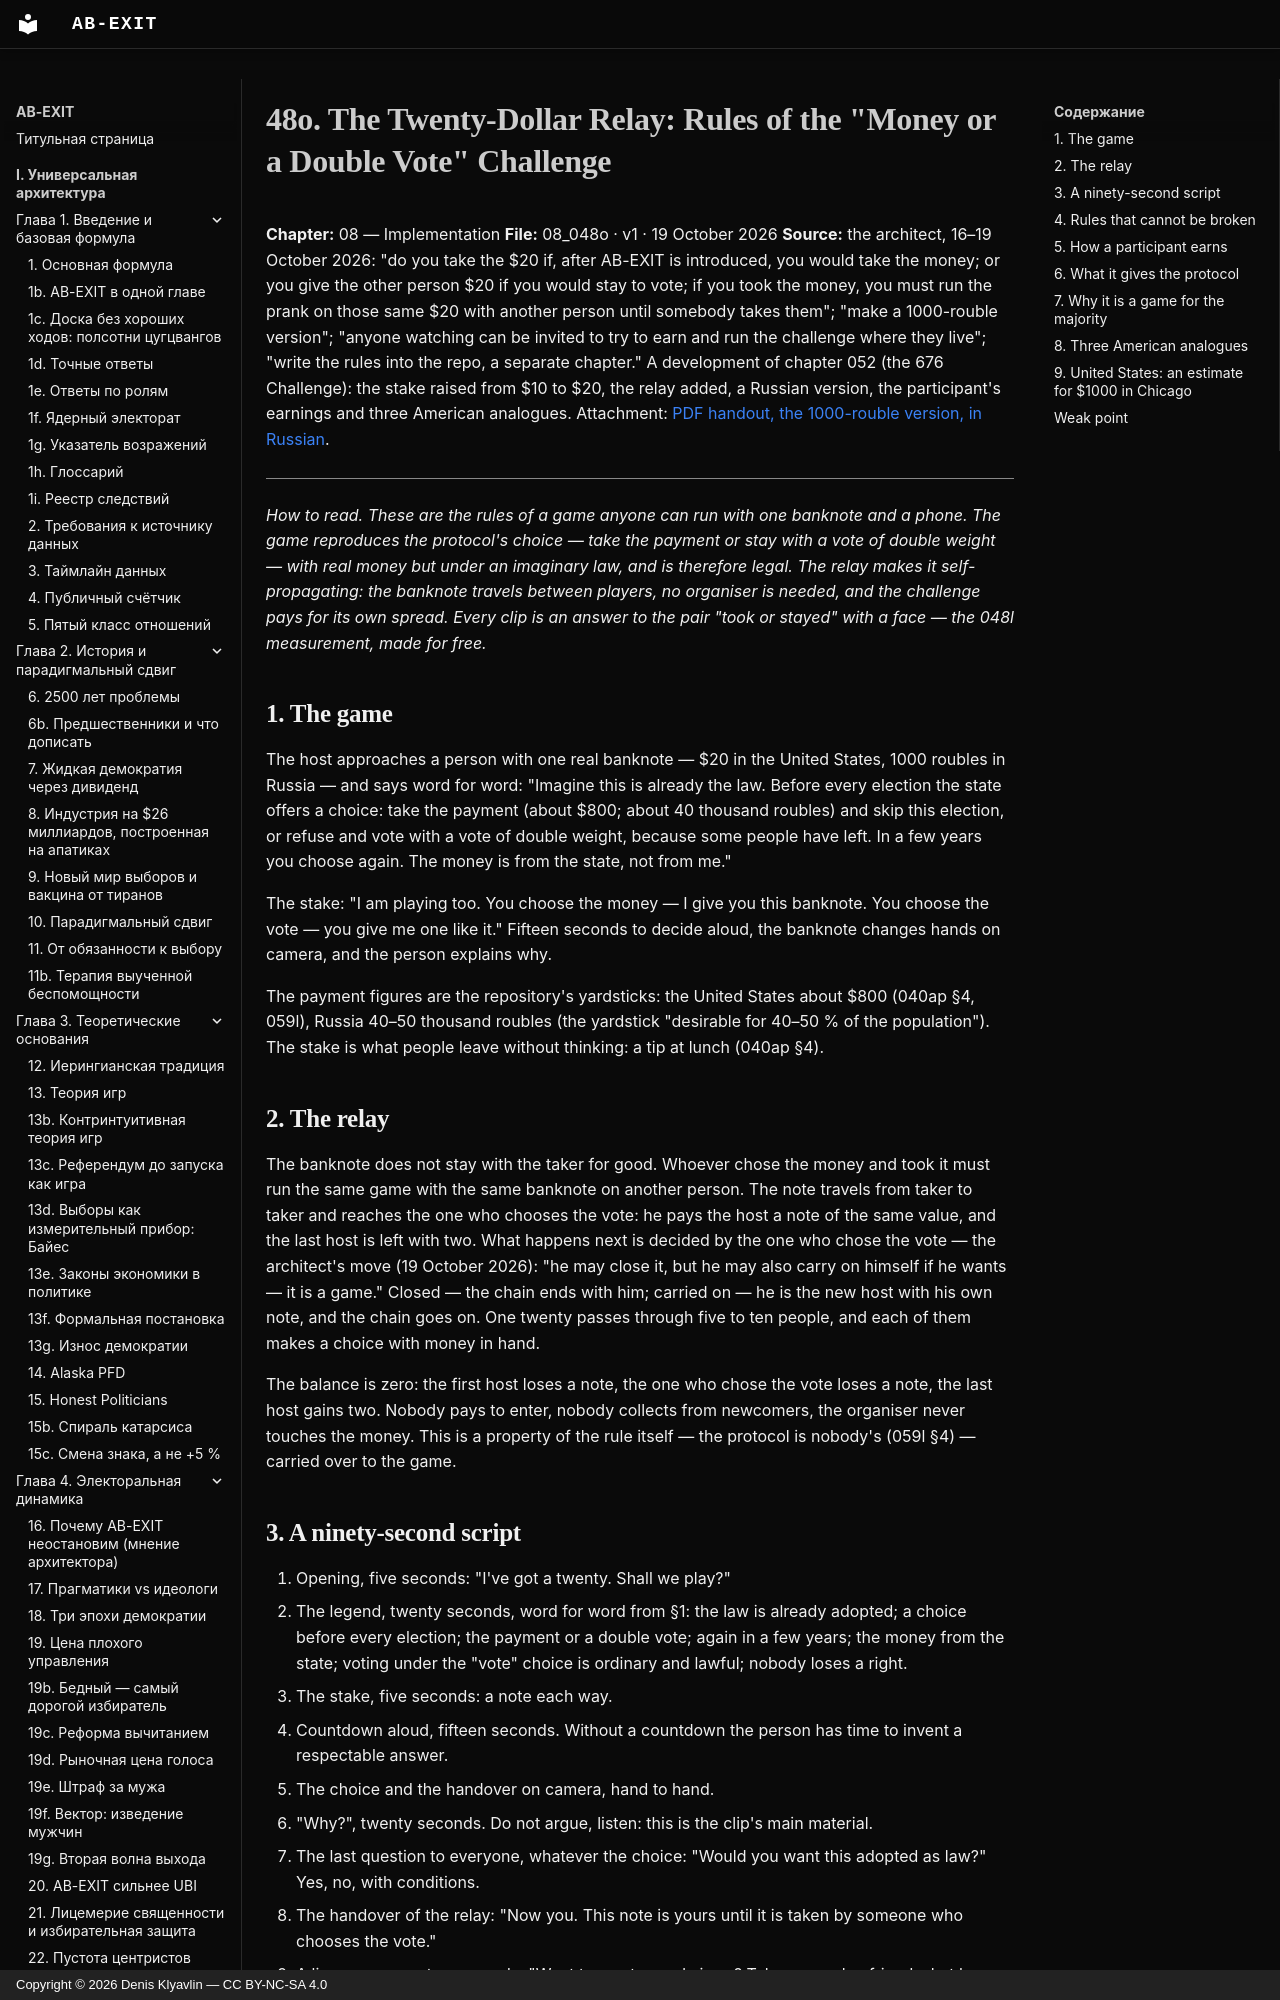

repository: Denis-Kliavlin/ab-exit · page: 08-implementation/048o-relay-challenge.en/index.html · generator: mkdocs · copyright: Copyright © 2026 Denis Klyavlin — CC BY-NC-SA 4.0

# 48o. The Twenty-Dollar Relay: Rules of the "Money or a Double Vote" Challenge

**Chapter:** 08 — Implementation
**File:** 08_048o · v1 · 19 October 2026
**Source:** the architect, 16–19 October 2026: "do you take the $20 if, after AB-EXIT is introduced, you would take the money; or you give the other person $20 if you would stay to vote; if you took the money, you must run the prank on those same $20 with another person until somebody takes them"; "make a 1000-rouble version"; "anyone watching can be invited to try to earn and run the challenge where they live"; "write the rules into the repo, a separate chapter." A development of chapter 052 (the 676 Challenge): the stake raised from $10 to $20, the relay added, a Russian version, the participant's earnings and three American analogues. Attachment: [PDF handout, the 1000-rouble version, in Russian](048o-challenge-1000.pdf).

---

*How to read. These are the rules of a game anyone can run with one banknote and a phone. The game reproduces the protocol's choice — take the payment or stay with a vote of double weight — with real money but under an imaginary law, and is therefore legal. The relay makes it self-propagating: the banknote travels between players, no organiser is needed, and the challenge pays for its own spread. Every clip is an answer to the pair "took or stayed" with a face — the 048l measurement, made for free.*

## 1. The game

The host approaches a person with one real banknote — $20 in the United States, 1000 roubles in Russia — and says word for word: "Imagine this is already the law. Before every election the state offers a choice: take the payment (about $800; about 40 thousand roubles) and skip this election, or refuse and vote with a vote of double weight, because some people have left. In a few years you choose again. The money is from the state, not from me."

The stake: "I am playing too. You choose the money — I give you this banknote. You choose the vote — you give me one like it." Fifteen seconds to decide aloud, the banknote changes hands on camera, and the person explains why.

The payment figures are the repository's yardsticks: the United States about $800 (040ap §4, 059l), Russia 40–50 thousand roubles (the yardstick "desirable for 40–50 % of the population"). The stake is what people leave without thinking: a tip at lunch (040ap §4).
